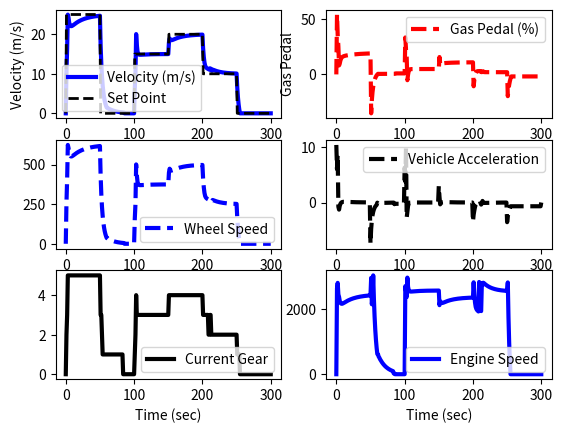

Reproduce this figure in Python.
import numpy as np
import matplotlib.pyplot as plt
from scipy.integrate import odeint

#Simulation time step definition
tf        = 300.0               #final time for simulation
nsteps    = 301                 #number of time steps
delta_t   = tf / (nsteps - 1)   #length of each time step
ts        = np.linspace(0,tf,nsteps)

#Vehicle data
m     = 500                #mass in Kg
load  = 200.0              #total passenger weight in kg
rho   = 1.19               #air density in kg/m^3
A     = 7.58               #area in m^2
Cd    = 0.7                #coefficient of drag dimensionless
Fp    = 30                 #engine power plant force
Fb    = 100                #brake power plant force
Crr   = 0.411              #rolling resistance factor
wh_rd = 0.265              #dynamic rolling radius in m
Fdr   = 4.71               #final drive ratio
ge    = np.array([1.0,3.65,2.15,1.45,1.0,0.83])

#variables assign
vs        = np.zeros(nsteps)   #variable for actual vehicle speed
acc       = np.zeros(nsteps)
wh_sp     = np.zeros(nsteps)
gb_op     = np.zeros(nsteps)
gb_ip     = np.zeros(nsteps)
gb_rat    = np.zeros(nsteps)
eng_sp    = np.zeros(nsteps)
es        = np.zeros(nsteps)
ies       = np.zeros(nsteps)
sp_store  = np.zeros(nsteps)
v0        = 0.0                #variable for initial velocity

#Drive cycle data
grade = 0                  #road grade factor

#vehicle plant model
def roadLoad(v,t,u,gear,load):
    if u >= 0:
        dv_dt = (1.0 / (m+load)) * (Fp * u * gear * Fdr - 0.5*rho*Cd*A*v**2 - Crr*(m+load)*np.cos(grade) - (m+load)*9.81*np.sin(grade))
    else:
        dv_dt = (1.0 / (m+load)) * (Fb * u - 0.5*rho*Cd*A*v**2 - Crr*(m+load)*np.cos(grade) - (m+load)*9.81*np.sin(grade))        
    return dv_dt

#gear shift plant model
def g_box(vgear): 
    
    if vgear < 0.2:
        g = 0

    elif vgear > 0.2 and vgear <= 7.15111:
        g = 1

    elif vgear > 7.15111 and vgear <= 11.1736:
        g = 2

    elif vgear > 11.1736 and vgear <= 17.8778:
        g = 3

    elif vgear > 17.8778 and vgear <= 20.5594:
        g = 4 

    else:
        g = 5

    return g   

#Advanced cyber driver
step      = np.zeros(nsteps)   #assigning array for pedal position
#step[11:] = 75.0               #75% @ timestep 11
#step[40:] = -50                #-50% @ timestep 40 to simulate braking
ubias     = 0.0
kc        = 2.0
tauI      = 12.0
sum_int   = 0
sp        = 25
gear      = 1

#Simulation 
for i in range(nsteps - 1):
    if i == 50:
        sp = 0
    if i == 100:
        sp = 15
    if i == 150:
        sp = 20
    if i == 200:
        sp = 10
    if i == 250:
        sp = 0
    sp_store[i+1] = sp
    error = sp - v0
    es[i+1] = error
    sum_int = sum_int + error * delta_t
    u = ubias + kc*error + kc/tauI * sum_int
    ies[i+1] = sum_int
    step[i+1] = u

    if u >= 100.0:
        u = 100.0
        sum_int = sum_int - error * delta_t
    if u <= -50:
        u = -50
        sum_int = sum_int - error * delta_t
    v     = odeint(roadLoad,v0,[0,delta_t],args=(u,gear,load))
    v0    = v[-1]
    vgear = v[0]
    if v0 < 0:
        v0 = 0
    vs[i+1] = v0
    gb_rat[i] = g_box(vgear)
    gear      = ge[int(gb_rat[i])]
    acc[i] = (v[1] - v[0]) / delta_t
    wh_sp[i] = (v[0])*60 / 2*np.pi*wh_rd
    gb_op[i] = wh_sp[i] * Fdr
    gb_ip[i] = gb_op[i] * gear
    eng_sp[i]= gb_ip[i]
 
print(f'Top speed in kmph:{max(vs)*3.6: .2f}')

plt.figure()
plt.subplot(3,2,1)
plt.plot(ts,vs,'b-',linewidth=3)
plt.plot(ts,sp_store,'k--',linewidth=2)
plt.ylabel('Velocity (m/s)')
plt.legend(['Velocity (m/s)','Set Point'],loc = 'best')

plt.subplot(3,2,2)
plt.plot(ts,step,'r--',linewidth=3)
plt.ylabel('Gas Pedal')
plt.legend(['Gas Pedal (%)'], loc = 'best')
plt.xlabel('Time (sec)')
    
plt.subplot(3,2,3)
plt.plot(ts,wh_sp,'b--',linewidth=3)
plt.legend(['Wheel Speed'], loc = 'best')
plt.xlabel('Time (sec)')

plt.subplot(3,2,4)
plt.plot(ts,acc,'k--',linewidth=3)
plt.legend(['Vehicle Acceleration'], loc = 'best')
plt.xlabel('Time (sec)')

plt.subplot(3,2,5)
plt.plot(ts,gb_rat,'k-',linewidth=3)
plt.legend(['Current Gear'], loc = 'best')
plt.xlabel('Time (sec)')

plt.subplot(3,2,6)
plt.plot(ts,eng_sp,'b-',linewidth=3)
plt.legend(['Engine Speed'], loc = 'best')
plt.xlabel('Time (sec)')
plt.show()
